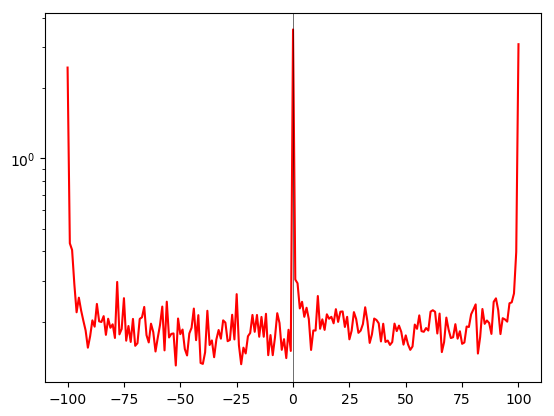

Source data for this figure (header and first rows):
time(%-of-session), avg_commits
-100, 2.445
-99, 0.4331
-98, 0.4057
-97, 0.2896
-96, 0.2196
-95, 0.2536
-94, 0.2237
-93, 0.202
-92, 0.1836
-91, 0.155
-90, 0.1734
-89, 0.2029
-88, 0.1906
-87, 0.2384
-86, 0.2008
-85, 0.1996
-84, 0.2115
-83, 0.1759
-82, 0.2061
-81, 0.1885
-80, 0.1951
-79, 0.1706
-78, 0.2961
-77, 0.1767
-76, 0.1865
-75, 0.2524
-74, 0.1661
-73, 0.1918
-72, 0.164
-71, 0.2057
-70, 0.1579
-69, 0.162
-68, 0.2057
-67, 0.209
-66, 0.2315
-65, 0.1755
-64, 0.1632
-63, 0.1963
-62, 0.1808
-61, 0.1493
-60, 0.171
-59, 0.1939
-58, 0.2323
-57, 0.1509
-56, 0.2438
-55, 0.1714
-54, 0.1775
-53, 0.1783
-52, 0.1301
-51, 0.2065
-50, 0.1771
-49, 0.1853
-48, 0.153
-47, 0.1436
-46, 0.1783
-45, 0.1885
-44, 0.2278
-43, 0.1669
-42, 0.2135
-41, 0.1333
... 141 more rows
